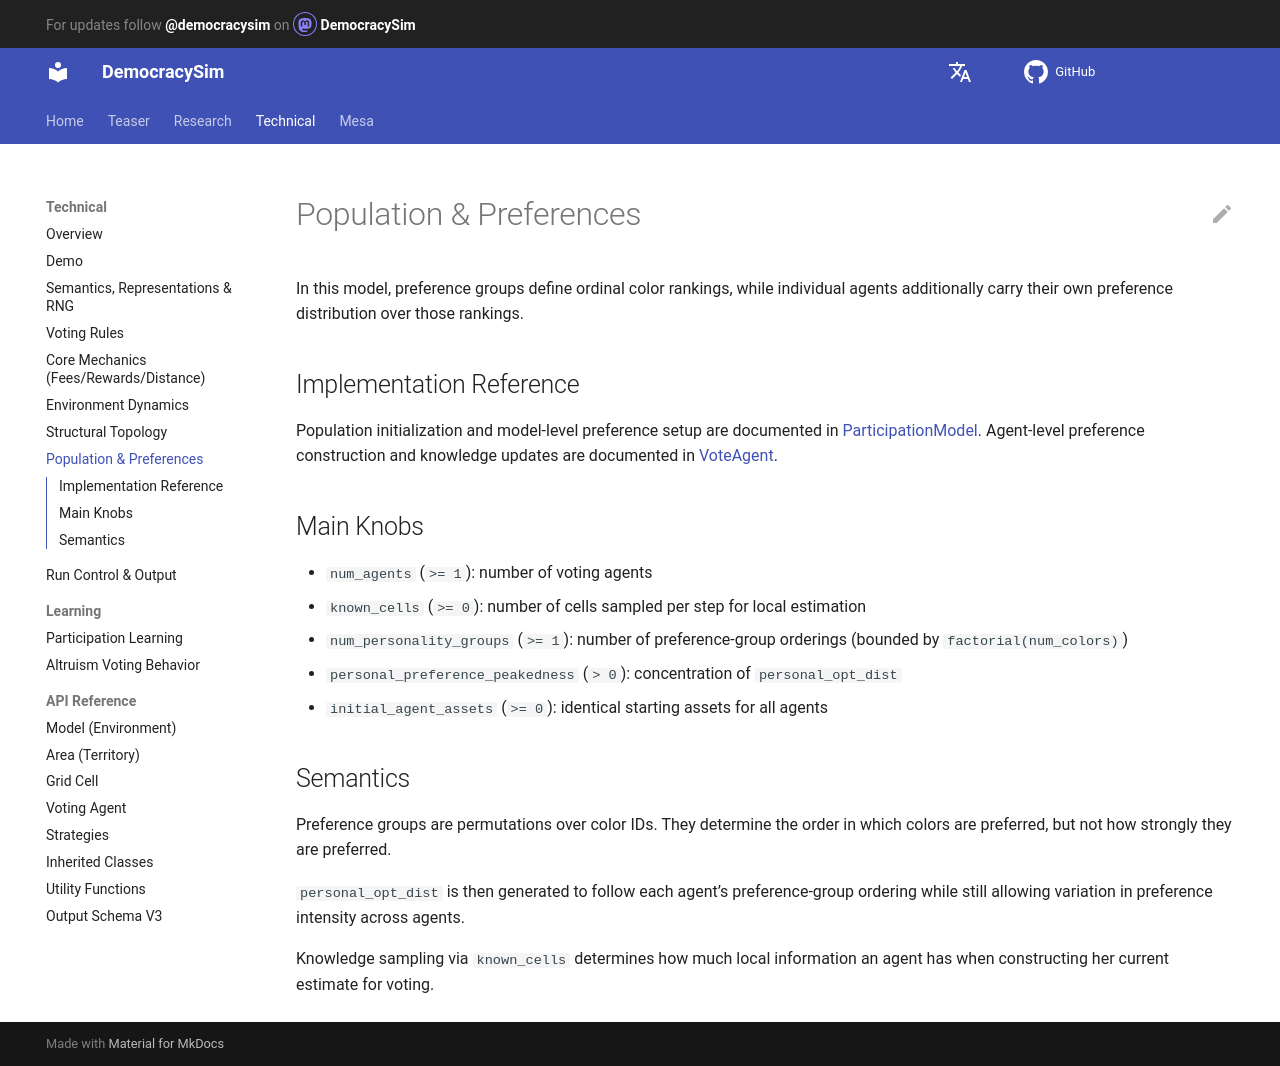

repository: jurikane/DemocracySim · page: technical/population_preferences/index.html · generator: mkdocs

# Population & Preferences

In this model, preference groups define ordinal color
rankings, while individual agents additionally carry their own preference
distribution over those rankings.

## Implementation Reference

Population initialization and model-level preference setup are documented in
[ParticipationModel](api/Model.md). Agent-level preference construction and
knowledge updates are documented in [VoteAgent](api/VoteAgent.md).

## Main Knobs

- `num_agents` (`>= 1`): number of voting agents
- `known_cells` (`>= 0`): number of cells sampled per step for local estimation
- `num_personality_groups` (`>= 1`): number of preference-group orderings (bounded by `factorial(num_colors)`)
- `personal_preference_peakedness` (`> 0`): concentration of `personal_opt_dist`
- `initial_agent_assets` (`>= 0`): identical starting assets for all agents


## Semantics

Preference groups are permutations over color IDs. They determine the order in
which colors are preferred, but not how strongly they are preferred.

`personal_opt_dist` is then generated to follow each agent’s preference-group
ordering while still allowing variation in preference intensity across agents.

Knowledge sampling via `known_cells` determines how much local information an
agent has when constructing her current estimate for voting.
